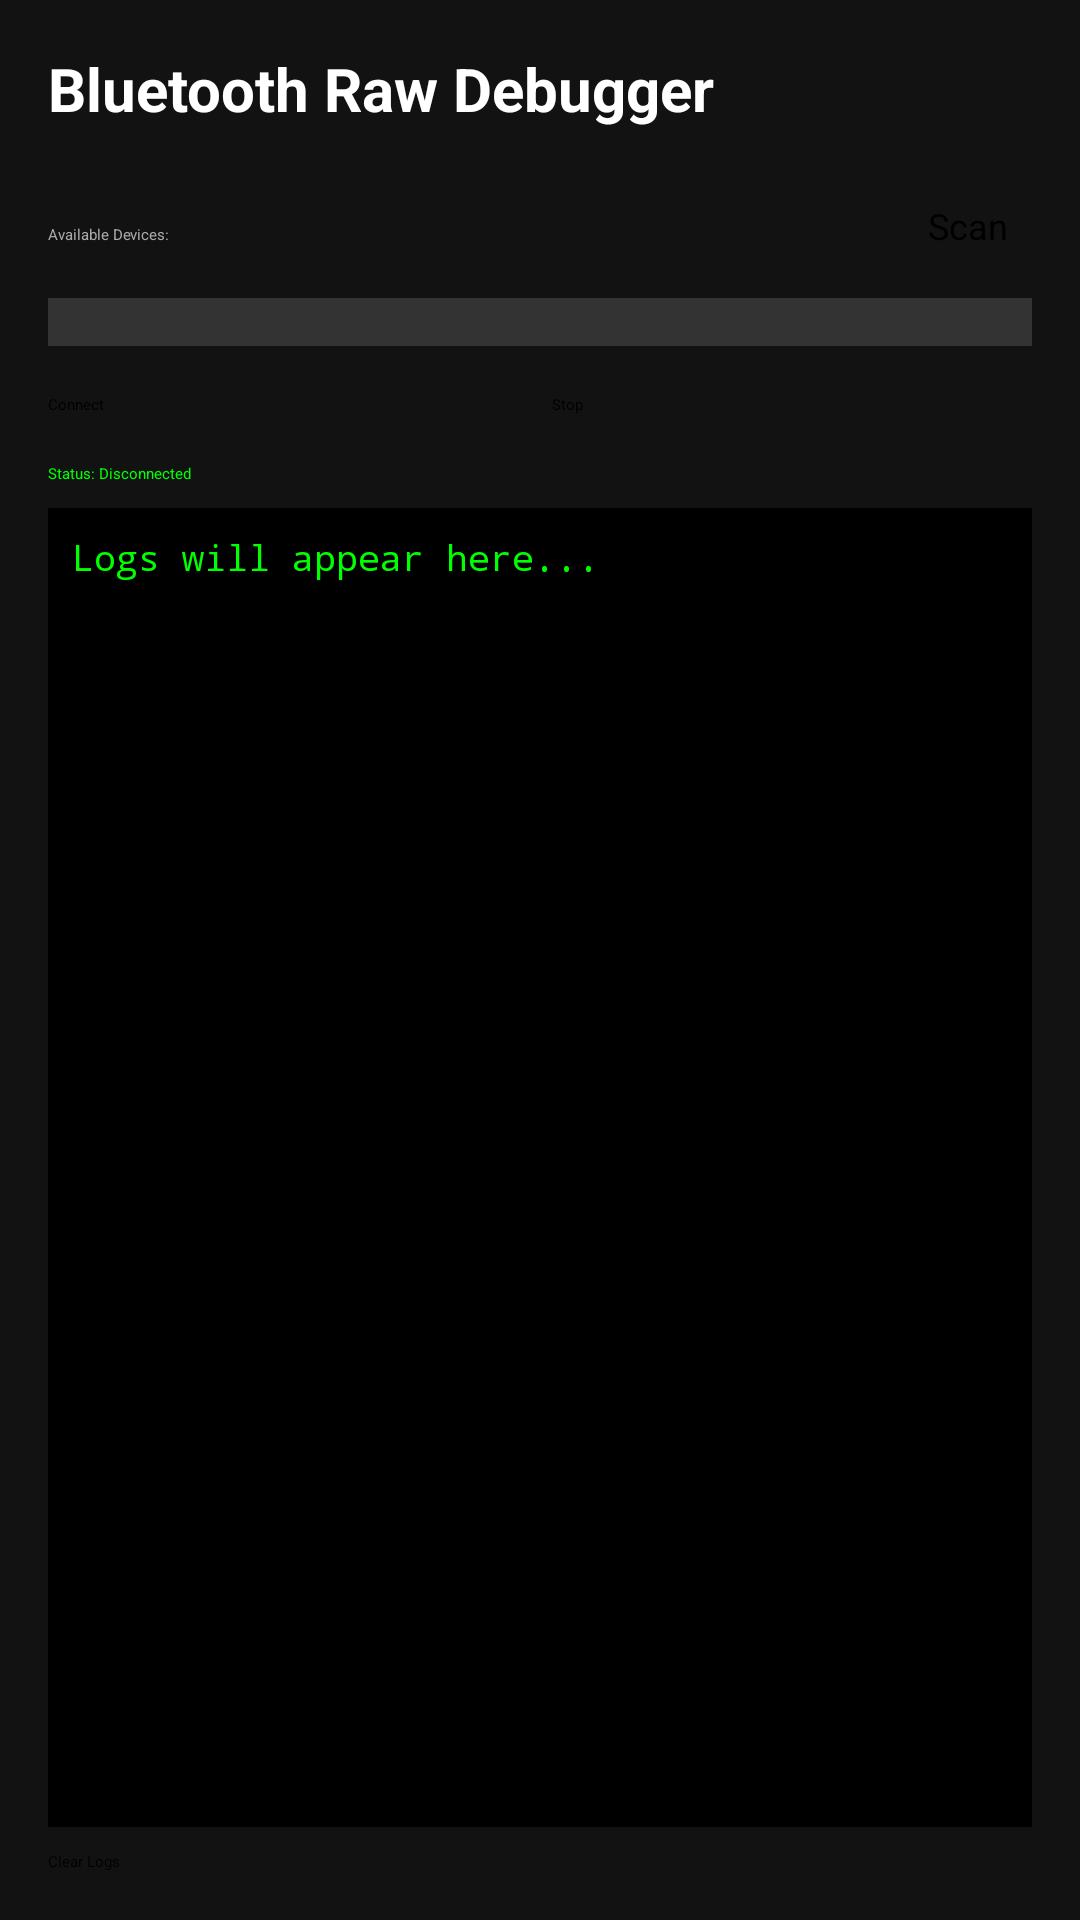

Produce the Android XML layout that renders to this screen, including the resource entries it uses.
<!-- AndroidManifest.xml: application theme Theme.App.Starting -->
<!-- res/layout/layout_bluetooth_test.xml -->
<?xml version="1.0" encoding="utf-8"?>
<LinearLayout xmlns:android="http://schemas.android.com/apk/res/android"
    android:layout_width="match_parent"
    android:layout_height="match_parent"
    android:orientation="vertical"
    android:padding="16dp"
    android:background="#121212">

    <TextView
        android:layout_width="wrap_content"
        android:layout_height="wrap_content"
        android:text="Bluetooth Raw Debugger"
        android:textColor="#FFFFFF"
        android:textSize="20sp"
        android:textStyle="bold"
        android:layout_marginBottom="16dp"/>

    <LinearLayout
        android:layout_width="match_parent"
        android:layout_height="wrap_content"
        android:orientation="horizontal"
        android:layout_marginBottom="8dp">

        <TextView
            android:layout_width="0dp"
            android:layout_height="wrap_content"
            android:layout_weight="1"
            android:text="Available Devices:"
            android:textColor="#AAAAAA"/>

        <Button
            android:id="@+id/btn_scan"
            android:layout_width="wrap_content"
            android:layout_height="wrap_content"
            android:text="Scan"
            android:textSize="12sp"
            android:minHeight="0dp"
            android:minWidth="0dp"
            android:padding="8dp"/>
    </LinearLayout>

    <Spinner
        android:id="@+id/spinner_devices"
        android:layout_width="match_parent"
        android:layout_height="wrap_content"
        android:layout_marginBottom="16dp"
        android:background="#333333"
        android:padding="8dp"/>

    <LinearLayout
        android:layout_width="match_parent"
        android:layout_height="wrap_content"
        android:orientation="horizontal"
        android:layout_marginBottom="16dp">

        <Button
            android:id="@+id/btn_connect"
            android:layout_width="0dp"
            android:layout_height="wrap_content"
            android:layout_weight="1"
            android:text="Connect"
            android:layout_marginEnd="8dp"/>

        <Button
            android:id="@+id/btn_stop"
            android:layout_width="0dp"
            android:layout_height="wrap_content"
            android:layout_weight="1"
            android:text="Stop"/>
    </LinearLayout>

    <TextView
        android:id="@+id/tv_status"
        android:layout_width="match_parent"
        android:layout_height="wrap_content"
        android:text="Status: Disconnected"
        android:textColor="#00FF00"
        android:layout_marginBottom="8dp"/>

    <ScrollView
        android:id="@+id/scroll_log"
        android:layout_width="match_parent"
        android:layout_height="0dp"
        android:layout_weight="1"
        android:background="#000000"
        android:padding="8dp">

        <TextView
            android:id="@+id/tv_log"
            android:layout_width="match_parent"
            android:layout_height="wrap_content"
            android:fontFamily="monospace"
            android:text="Logs will appear here..."
            android:textColor="#00FF00"
            android:textSize="12sp"/>
    </ScrollView>

    <Button
        android:id="@+id/btn_clear"
        android:layout_width="match_parent"
        android:layout_height="wrap_content"
        android:text="Clear Logs"
        android:layout_marginTop="8dp"/>

</LinearLayout>
<!-- resources referenced by this layout -->
<resources>
  <style name="Theme.App.Starting" parent="Theme.SplashScreen">
          <item name="windowSplashScreenBackground">@color/splash_background</item>
          
          <item name="windowSplashScreenAnimatedIcon">@drawable/splash_icon</item>
          <item name="windowSplashScreenAnimationDuration">450</item>
          <item name="android:windowSplashScreenBrandingImage">@drawable/splash_branding_xhdpi</item>
  
          <item name="postSplashScreenTheme">@style/Theme.CloudxSolution</item>
  
          
          <item name="android:windowAllowReturnTransitionOverlap">true</item>
          <item name="android:windowAllowEnterTransitionOverlap">true</item>
          
          <item name="android:colorPrimary">#00D26A</item>
          
          <item name="android:windowBackground">@color/splash_background</item>
      </style>
  <color name="splash_background">#0B0D10</color>
  <!-- drawable splash_icon: vector/xml drawable (drawable, 2165 chars, omitted) -->
  <!-- drawable splash_branding_xhdpi: png bitmap (drawable, 34652 bytes) -->
  <style name="Theme.CloudxSolution" parent="Theme.Material3.Dark.NoActionBar">
          
          <item name="colorPrimary">@color/purple_500</item>
          <item name="colorPrimaryVariant">@color/purple_700</item>
          <item name="colorOnPrimary">@color/white</item>
          
          <item name="colorSecondary">@color/teal_200</item>
          <item name="colorSecondaryVariant">@color/teal_700</item>
          <item name="colorOnSecondary">@color/black</item>
          
          <item name="android:statusBarColor">?attr/colorPrimaryVariant</item>
          
      </style>
  <color name="purple_500">#FF6200EE</color>
  <color name="purple_700">#FF3700B3</color>
  <color name="white">#FFFFFFFF</color>
  <color name="teal_200">#FF03DAC5</color>
  <color name="teal_700">#FF018786</color>
  <color name="black">#FF000000</color>
</resources>
